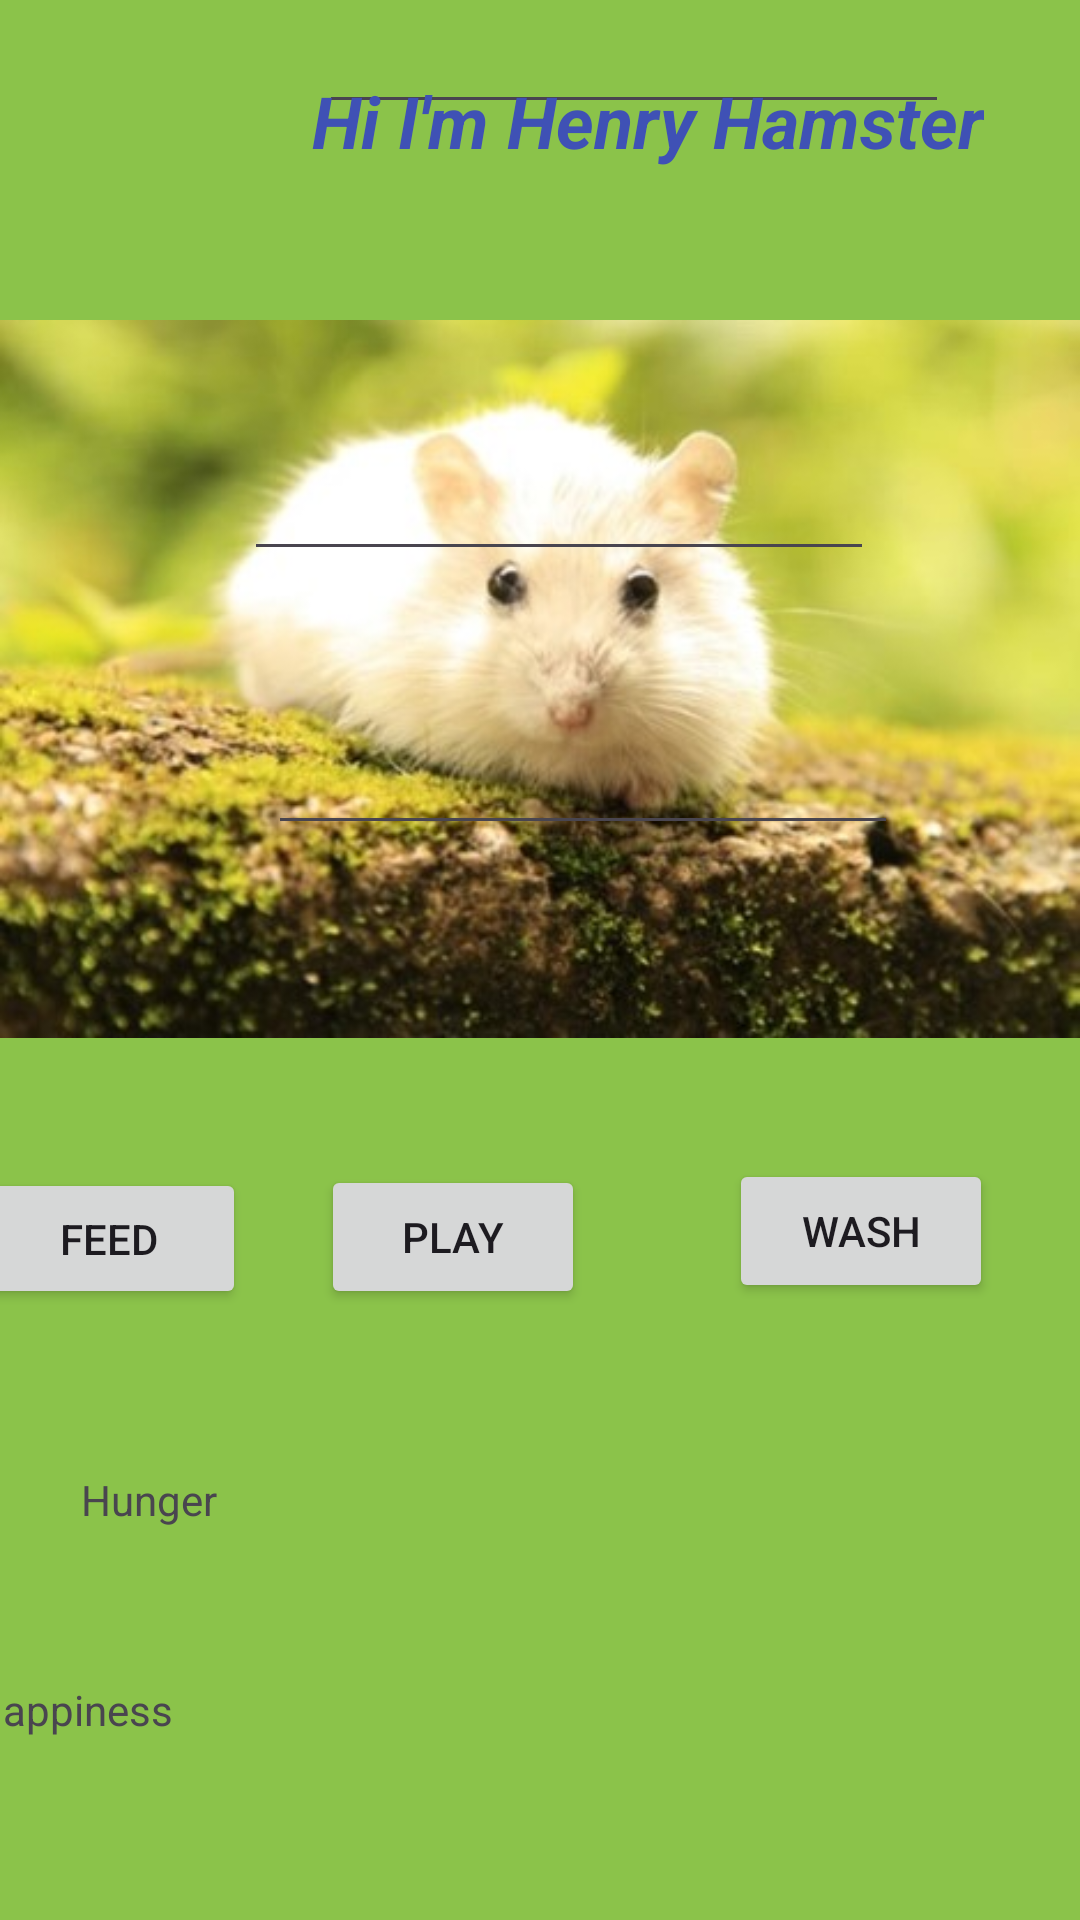

Here is an Android app screen rendered from its layout file. Give the layout XML and the strings, colors and styles it references.
<!-- AndroidManifest.xml: application theme Theme.MyTamocachiApp -->
<!-- res/layout/activity_main2.xml -->
<?xml version="1.0" encoding="utf-8"?>
<androidx.constraintlayout.widget.ConstraintLayout xmlns:android="http://schemas.android.com/apk/res/android"
    xmlns:app="http://schemas.android.com/apk/res-auto"
    xmlns:tools="http://schemas.android.com/tools"
    android:id="@+id/txtCleanliness"
    android:layout_width="match_parent"
    android:layout_height="match_parent"
    android:background="#8BC34A"
    tools:context=".MainActivity2">

    <ImageView
        android:id="@+id/petImage"
        android:layout_width="wrap_content"
        android:layout_height="wrap_content"
        android:layout_marginTop="18dp"
        android:layout_marginBottom="4dp"
        android:src="@drawable/tamachoi_welcome"
        app:layout_constraintBottom_toTopOf="@+id/btnClean"
        app:layout_constraintEnd_toEndOf="parent"
        app:layout_constraintStart_toStartOf="parent"
        app:layout_constraintTop_toBottomOf="@+id/textView2" />

    <Button
        android:id="@+id/btnFeed"
        android:layout_width="91dp"
        android:layout_height="47dp"
        android:layout_marginStart="16dp"
        android:layout_marginTop="7dp"
        android:layout_marginEnd="51dp"
        android:text="Feed"
        app:layout_constraintEnd_toStartOf="@+id/btnPlay"
        app:layout_constraintStart_toStartOf="parent"
        app:layout_constraintTop_toBottomOf="@+id/petImage" />

    <Button
        android:id="@+id/btnPlay"
        android:layout_width="wrap_content"
        android:layout_height="wrap_content"
        android:layout_marginTop="6dp"
        android:layout_marginEnd="48dp"
        android:text="Play"
        app:layout_constraintEnd_toStartOf="@+id/btnClean"
        app:layout_constraintTop_toBottomOf="@+id/petImage" />

    <Button
        android:id="@+id/btnClean"
        android:layout_width="wrap_content"
        android:layout_height="wrap_content"
        android:layout_marginTop="4dp"
        android:layout_marginEnd="29dp"
        android:text="Wash"
        app:layout_constraintEnd_toEndOf="parent"
        app:layout_constraintTop_toBottomOf="@+id/petImage" />

    <TextView
        android:id="@+id/HtextView"
        android:layout_width="wrap_content"
        android:layout_height="wrap_content"
        android:layout_marginStart="27dp"
        android:layout_marginTop="54dp"
        android:text="Hunger"
        app:layout_constraintStart_toStartOf="parent"
        app:layout_constraintTop_toBottomOf="@+id/btnFeed" />

    <TextView
        android:id="@+id/JtextView2"
        android:layout_width="wrap_content"
        android:layout_height="wrap_content"
        android:layout_marginStart="24dp"
        android:layout_marginTop="51dp"
        android:layout_marginEnd="16dp"
        android:layout_marginBottom="58dp"
        android:text="Happiness"
        app:layout_constraintBottom_toTopOf="@+id/CleantextView4"
        app:layout_constraintEnd_toStartOf="@+id/txtJoy"
        app:layout_constraintStart_toStartOf="parent"
        app:layout_constraintTop_toBottomOf="@+id/HtextView" />

    <TextView
        android:id="@+id/CleantextView4"
        android:layout_width="wrap_content"
        android:layout_height="wrap_content"
        android:layout_marginStart="22dp"
        android:layout_marginTop="58dp"
        android:text="Cleanliness"
        app:layout_constraintStart_toStartOf="parent"
        app:layout_constraintTop_toBottomOf="@+id/JtextView2" />

    <EditText
        android:id="@+id/txtHunger"
        android:layout_width="wrap_content"
        android:layout_height="wrap_content"
        android:layout_marginStart="34dp"
        android:layout_marginTop="26dp"
        android:layout_marginEnd="94dp"
        android:layout_marginBottom="25dp"
        android:ems="10"
        android:inputType="numberPassword"
        app:layout_constraintBottom_toTopOf="@+id/txtJoy"
        app:layout_constraintEnd_toEndOf="parent"
        app:layout_constraintStart_toEndOf="@+id/HtextView"
        app:layout_constraintTop_toBottomOf="@+id/btnPlay" />

    <EditText
        android:id="@+id/txtJoy"
        android:layout_width="wrap_content"
        android:layout_height="wrap_content"
        android:layout_marginStart="16dp"
        android:layout_marginTop="25dp"
        android:layout_marginEnd="94dp"
        android:layout_marginBottom="32dp"
        android:ems="10"
        android:inputType="numberPassword"
        app:layout_constraintBottom_toTopOf="@+id/txtClean"
        app:layout_constraintEnd_toEndOf="parent"
        app:layout_constraintStart_toEndOf="@+id/JtextView2"
        app:layout_constraintTop_toBottomOf="@+id/txtHunger" />

    <EditText
        android:id="@+id/txtClean"
        android:layout_width="wrap_content"
        android:layout_height="wrap_content"
        android:layout_marginStart="13dp"
        android:ems="10"
        android:inputType="numberPassword"
        app:layout_constraintStart_toEndOf="@+id/CleantextView4"
        tools:layout_editor_absoluteY="607dp" />

    <TextView
        android:id="@+id/textView2"
        android:layout_width="wrap_content"
        android:layout_height="wrap_content"
        android:layout_marginStart="104dp"
        android:layout_marginTop="24dp"
        android:text="Hi I'm Henry Hamster"
        android:textColor="#3F51B5"
        android:textSize="24sp"
        android:textStyle="bold|italic"
        app:layout_constraintStart_toStartOf="parent"
        app:layout_constraintTop_toTopOf="parent" />
</androidx.constraintlayout.widget.ConstraintLayout>
<!-- resources referenced by this layout -->
<resources>
  <!-- drawable tamachoi_welcome: jpg bitmap (drawable, 36006 bytes) -->
  <style name="Theme.MyTamocachiApp" parent="Base.Theme.MyTamocachiApp" />
  <style name="Base.Theme.MyTamocachiApp" parent="Theme.Material3.DayNight.NoActionBar">
          
          
      </style>
</resources>
